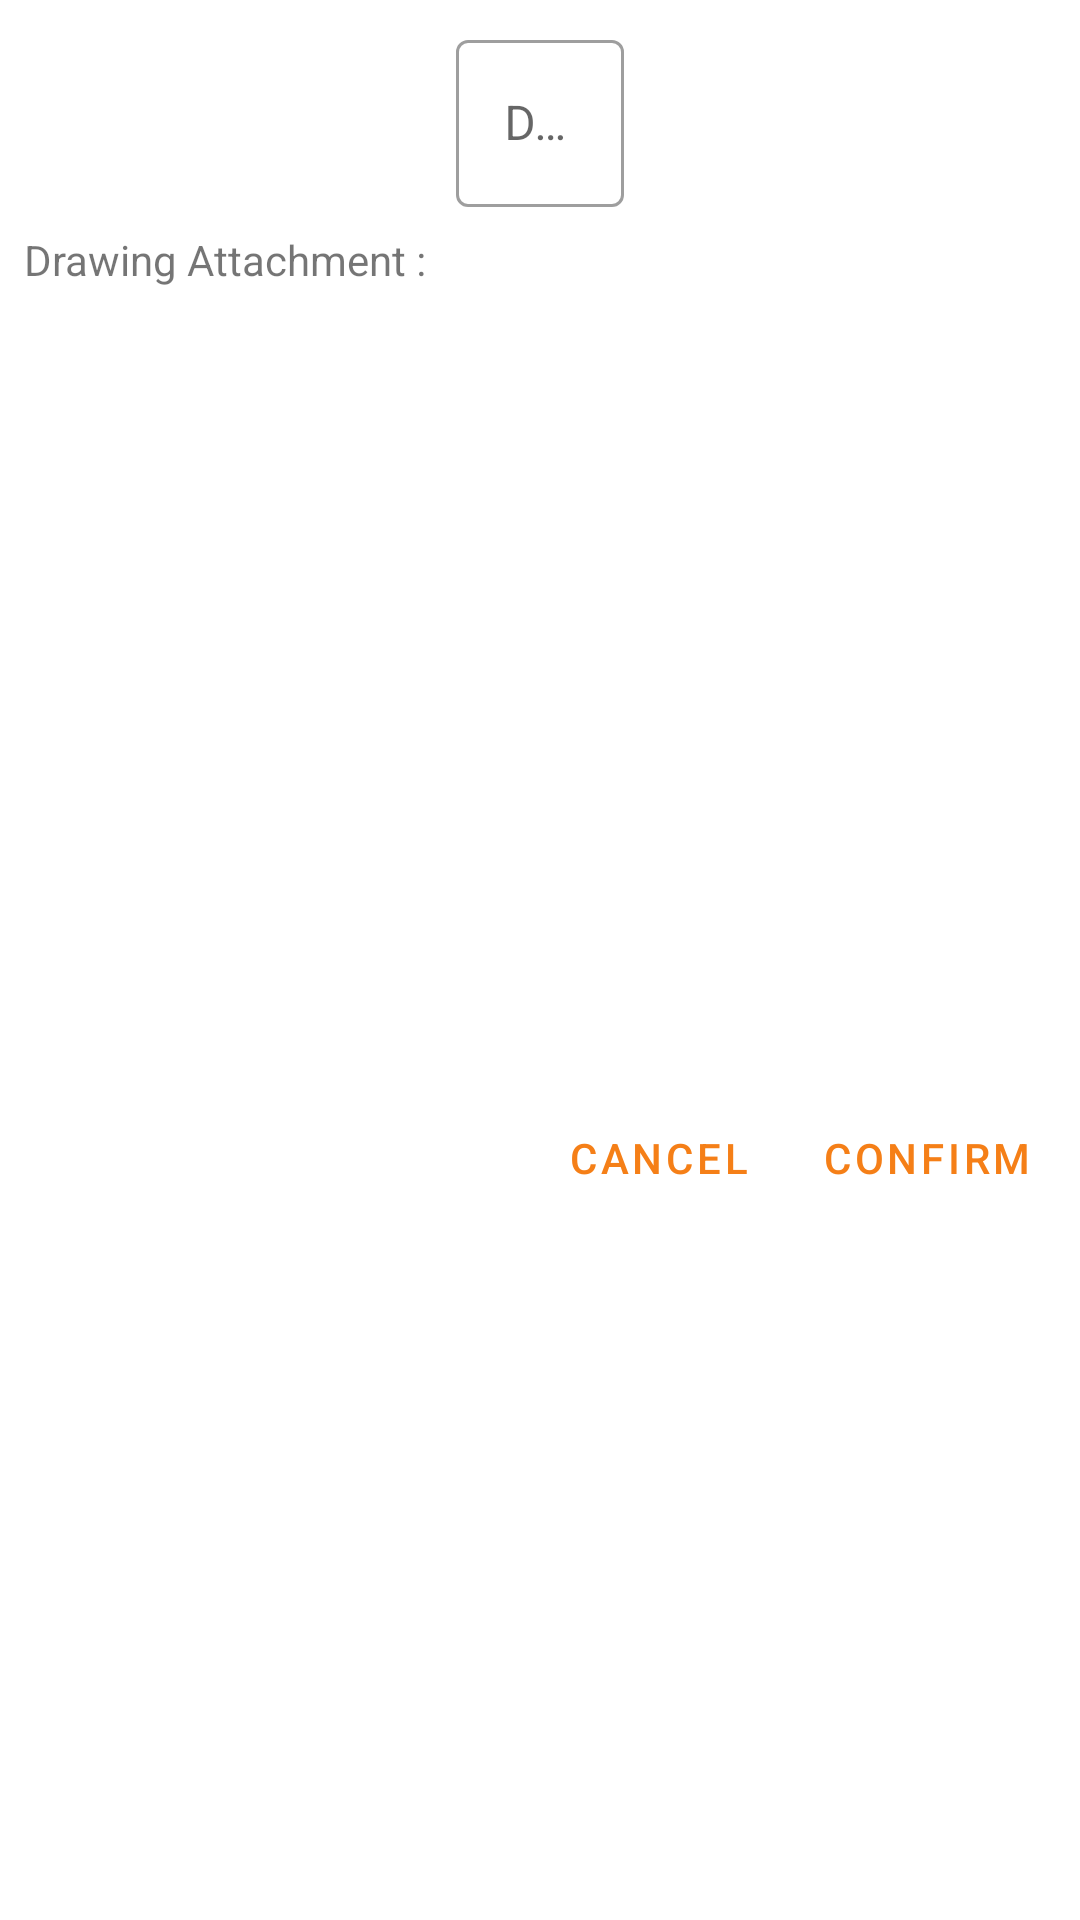

The Android layout XML behind this screen, and the referenced resources:
<!-- AndroidManifest.xml: application theme AppTheme -->
<!-- res/layout/fragment_add_edit_drawing.xml -->
<?xml version="1.0" encoding="utf-8"?>
<ScrollView xmlns:android="http://schemas.android.com/apk/res/android"
    xmlns:app="http://schemas.android.com/apk/res-auto"
    xmlns:tools="http://schemas.android.com/tools"
    android:layout_width="match_parent"
    android:layout_height="wrap_content"
    android:layout_margin="64dp">

    <androidx.constraintlayout.widget.ConstraintLayout
        android:layout_width="match_parent"
        android:layout_height="wrap_content">

        <com.google.android.material.textfield.TextInputLayout
            android:id="@+id/etDrawingTitleContainer"
            style="@style/Widget.MaterialComponents.TextInputLayout.OutlinedBox"
            android:layout_width="wrap_content"
            android:layout_height="wrap_content"
            android:layout_margin="8dp"
            android:hint="@string/drawing_title"
            app:layout_constraintEnd_toEndOf="parent"
            app:layout_constraintStart_toStartOf="parent"
            app:layout_constraintTop_toTopOf="parent">

            <com.google.android.material.textfield.TextInputEditText
                android:id="@+id/etDrawingTitle"
                android:layout_width="match_parent"
                android:layout_height="wrap_content"
                android:ems="20"
                android:inputType="text"
                android:maxLines="1" />

        </com.google.android.material.textfield.TextInputLayout>

        <ImageView
            android:id="@+id/ivDrawing"
            android:layout_width="250dp"
            android:layout_height="250dp"
            android:layout_marginStart="8dp"
            android:layout_marginTop="8dp"
            android:layout_marginEnd="8dp"
            android:scaleType="fitCenter"
            app:layout_constraintEnd_toEndOf="parent"
            app:layout_constraintStart_toStartOf="parent"
            app:layout_constraintTop_toBottomOf="@+id/tvDrawingHint"
            tools:ignore="ContentDescription"
            tools:srcCompat="@tools:sample/avatars" />

        <Button
            android:id="@+id/btnAttachDrawing"
            style="@style/Widget.MaterialComponents.Button.Icon"
            android:layout_width="wrap_content"
            android:layout_height="wrap_content"
            android:layout_margin="8dp"
            android:text="@string/add_drawing"
            android:textAllCaps="false"
            android:visibility="gone"
            app:icon="@drawable/ic_attach_image"
            app:layout_constraintEnd_toEndOf="parent"
            app:layout_constraintStart_toStartOf="parent"
            app:layout_constraintTop_toBottomOf="@id/ivDrawing"
            tools:visibility="visible" />

        <Button
            android:id="@+id/btnConfirm"
            style="@style/Widget.MaterialComponents.Button.TextButton.Dialog"
            android:layout_width="wrap_content"
            android:layout_height="wrap_content"
            android:layout_marginTop="8dp"
            android:layout_marginEnd="8dp"
            android:layout_marginBottom="8dp"
            android:text="@string/confirm"
            app:layout_constraintBottom_toBottomOf="parent"
            app:layout_constraintEnd_toEndOf="parent"
            app:layout_constraintTop_toBottomOf="@+id/btnAttachDrawing" />

        <Button
            android:id="@+id/btnCancel"
            style="@style/Widget.MaterialComponents.Button.TextButton.Dialog"
            android:layout_width="wrap_content"
            android:layout_height="wrap_content"
            android:layout_marginStart="8dp"
            android:layout_marginTop="8dp"
            android:layout_marginEnd="8dp"
            android:layout_marginBottom="8dp"
            android:text="@android:string/cancel"
            app:layout_constraintBottom_toBottomOf="parent"
            app:layout_constraintEnd_toStartOf="@+id/btnConfirm"
            app:layout_constraintHorizontal_bias="1.0"
            app:layout_constraintStart_toStartOf="parent"
            app:layout_constraintTop_toBottomOf="@+id/btnAttachDrawing" />

        <TextView
            android:id="@+id/tvDrawingHint"
            android:layout_width="0dp"
            android:layout_height="wrap_content"
            android:layout_marginStart="8dp"
            android:layout_marginTop="8dp"
            android:layout_marginEnd="8dp"
            android:text="@string/drawing_attachment"
            app:layout_constraintEnd_toEndOf="parent"
            app:layout_constraintStart_toStartOf="parent"
            app:layout_constraintTop_toBottomOf="@+id/etDrawingTitleContainer" />


    </androidx.constraintlayout.widget.ConstraintLayout>
</ScrollView>
<!-- resources referenced by this layout -->
<resources>
  <!-- drawable ic_attach_image (drawable) -->
  <vector xmlns:android="http://schemas.android.com/apk/res/android"
      android:width="24dp"
      android:height="24dp"
      android:viewportWidth="24"
      android:viewportHeight="24">
    <path
        android:fillColor="@color/colorPrimaryDark"
        android:pathData="M16.5,6v11.5c0,2.21 -1.79,4 -4,4s-4,-1.79 -4,-4V5c0,-1.38 1.12,-2.5 2.5,-2.5s2.5,1.12 2.5,2.5v10.5c0,0.55 -0.45,1 -1,1s-1,-0.45 -1,-1V6H10v9.5c0,1.38 1.12,2.5 2.5,2.5s2.5,-1.12 2.5,-2.5V5c0,-2.21 -1.79,-4 -4,-4S7,2.79 7,5v12.5c0,3.04 2.46,5.5 5.5,5.5s5.5,-2.46 5.5,-5.5V6h-1.5z"/>
  </vector>
  <string name="add_drawing">Add Drawing</string>
  <string name="confirm">Confirm</string>
  <string name="drawing_attachment">Drawing Attachment :</string>
  <string name="drawing_title">Drawing Title</string>
  <style name="AppTheme" parent="Theme.MaterialComponents.Light.NoActionBar">
          
          <item name="colorPrimary">@color/colorPrimary</item>
          <item name="colorPrimaryDark">@color/colorPrimaryDark</item>
          <item name="colorAccent">@color/colorAccent</item>
      </style>
  <color name="colorPrimaryDark">#bc5100</color>
  <color name="colorPrimary">#f57f17</color>
  <color name="colorAccent">#ffb04c</color>
</resources>
